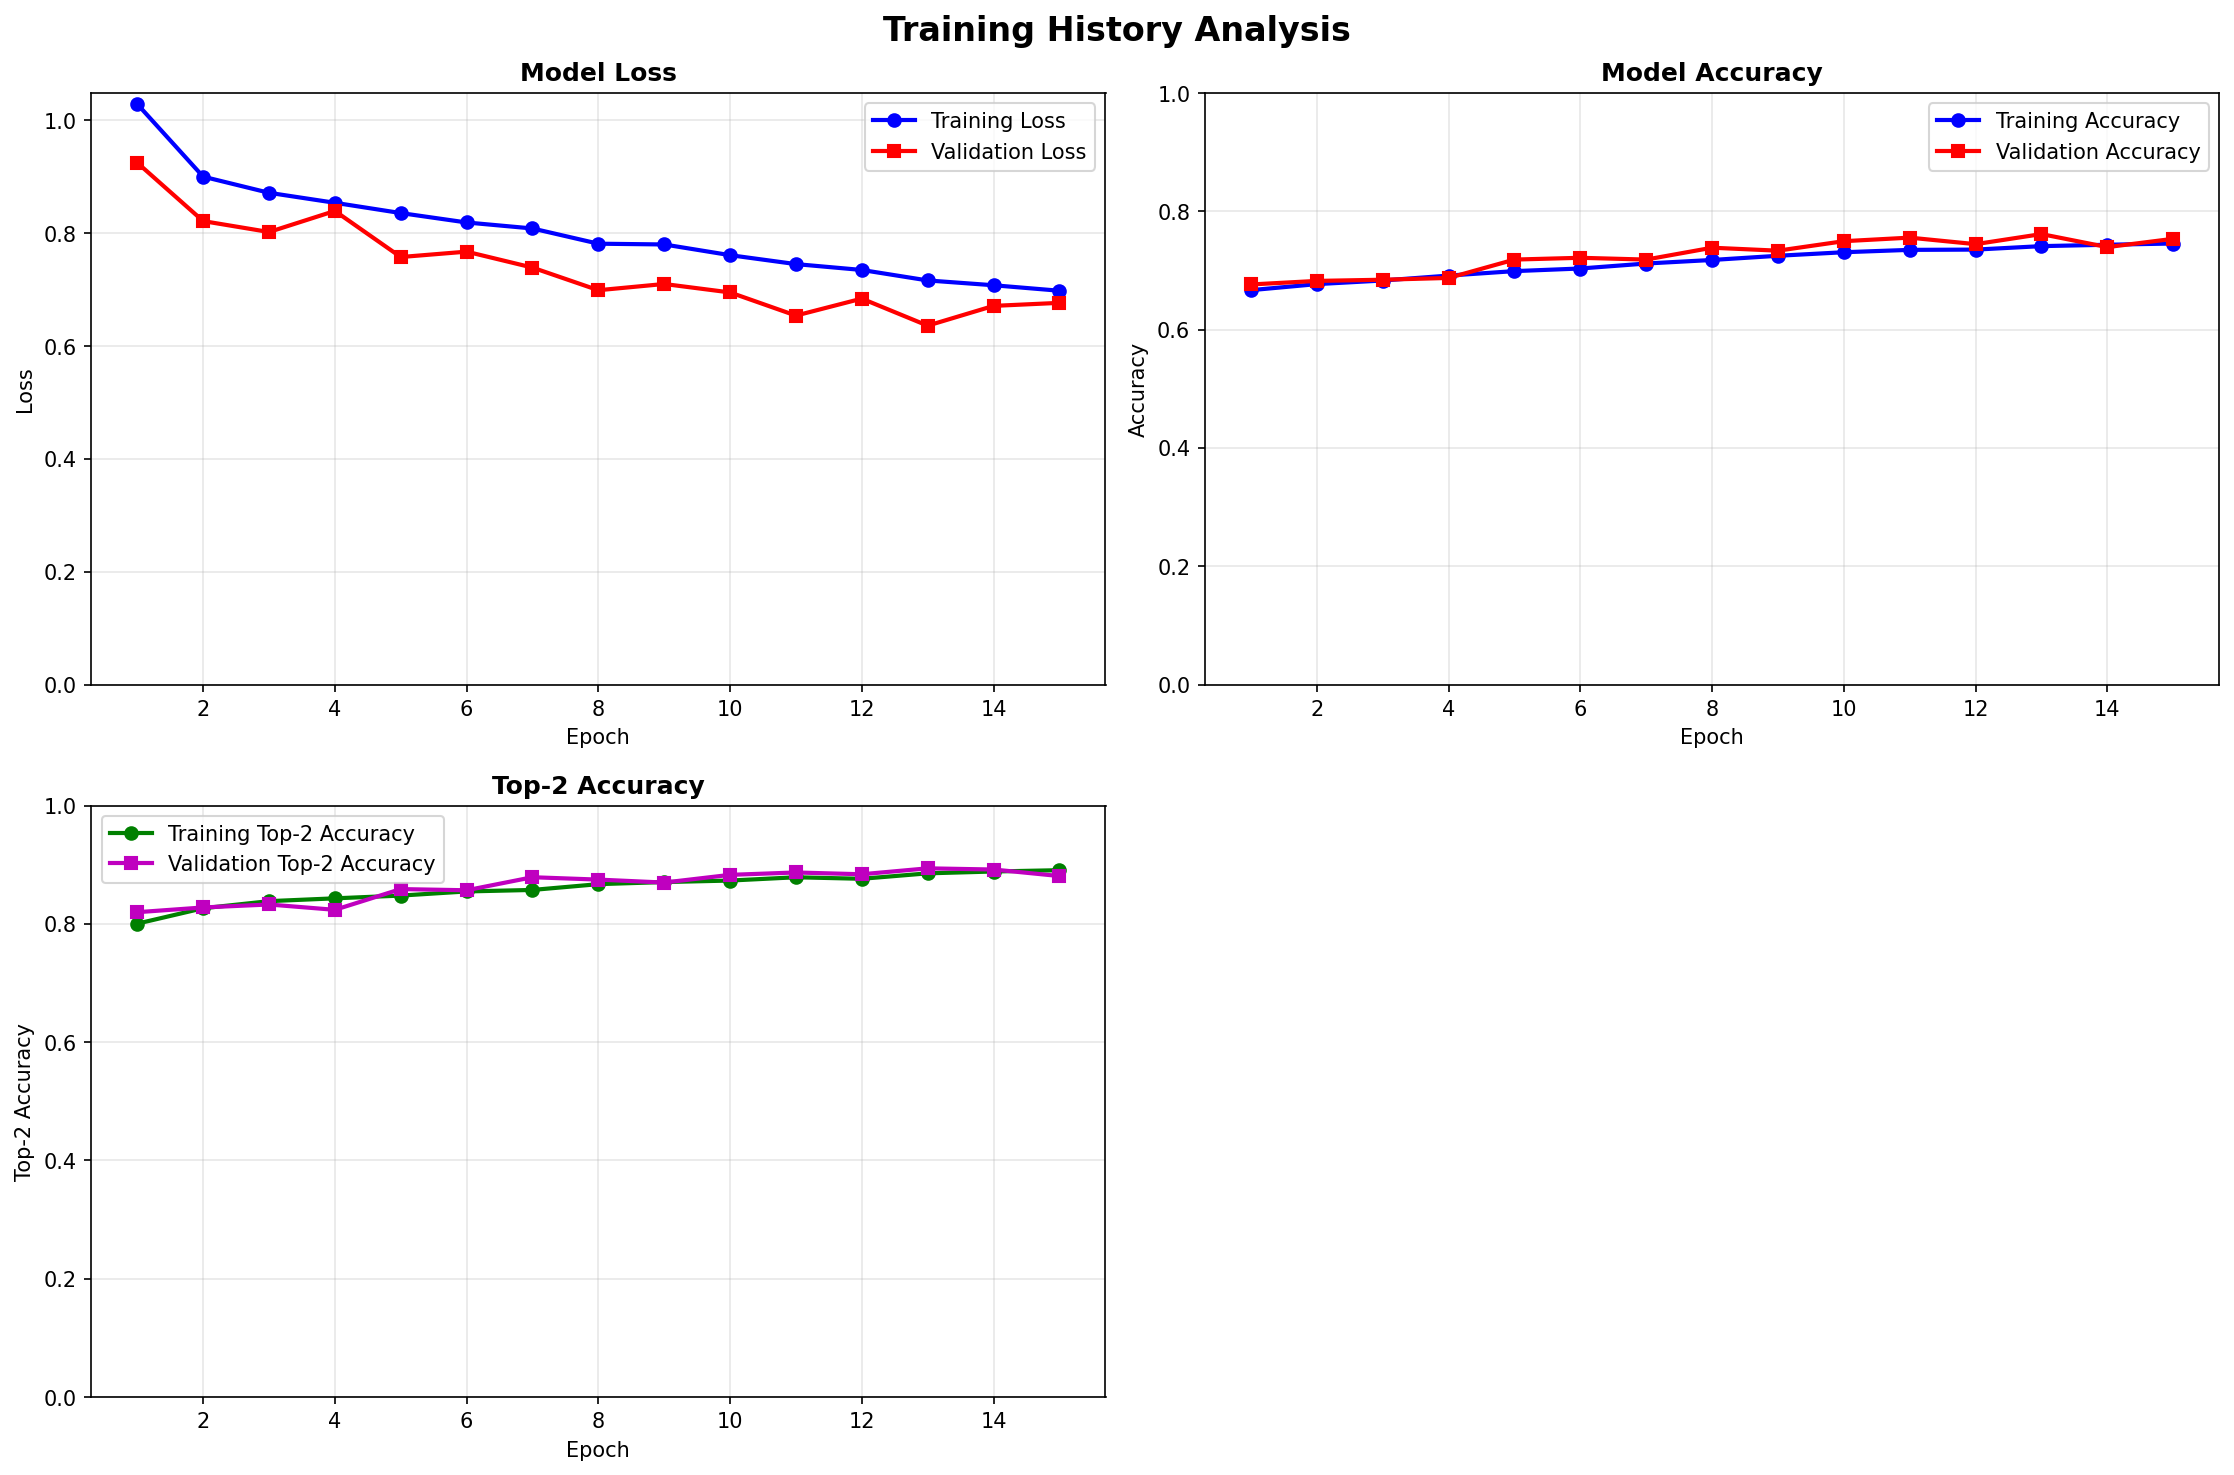

The file beside this chart, header and first rows:
epoch, accuracy, learning_rate, loss, top2_accuracy, val_accuracy, val_loss, val_top2_accuracy
0, 0.6667, 0.001, 1.029, 0.8003, 0.6764, 0.9248, 0.8196
1, 0.6769, 0.001, 0.9002, 0.8263, 0.6824, 0.8214, 0.8277
2, 0.683, 0.001, 0.8715, 0.8383, 0.6844, 0.802, 0.8327
3, 0.6914, 0.001, 0.8539, 0.8431, 0.6874, 0.8394, 0.8236
4, 0.6989, 0.001, 0.8356, 0.8477, 0.7184, 0.7577, 0.8587
5, 0.7033, 0.001, 0.8189, 0.8547, 0.7214, 0.7673, 0.8567
6, 0.7118, 0.001, 0.8083, 0.8573, 0.7184, 0.739, 0.8788
7, 0.7178, 0.001, 0.7813, 0.867, 0.7385, 0.6989, 0.8747
8, 0.7249, 0.001, 0.78, 0.8706, 0.7335, 0.7099, 0.8697
9, 0.7308, 0.001, 0.761, 0.8731, 0.7495, 0.695, 0.8828
10, 0.7348, 0.001, 0.7452, 0.8787, 0.7555, 0.6539, 0.8868
11, 0.7353, 0.001, 0.7348, 0.8761, 0.7445, 0.684, 0.8838
12, 0.7412, 0.001, 0.7162, 0.8853, 0.7615, 0.6361, 0.8938
13, 0.7435, 0.001, 0.7077, 0.8884, 0.7395, 0.6711, 0.8918
14, 0.7456, 0.001, 0.698, 0.8907, 0.7535, 0.6765, 0.8808
